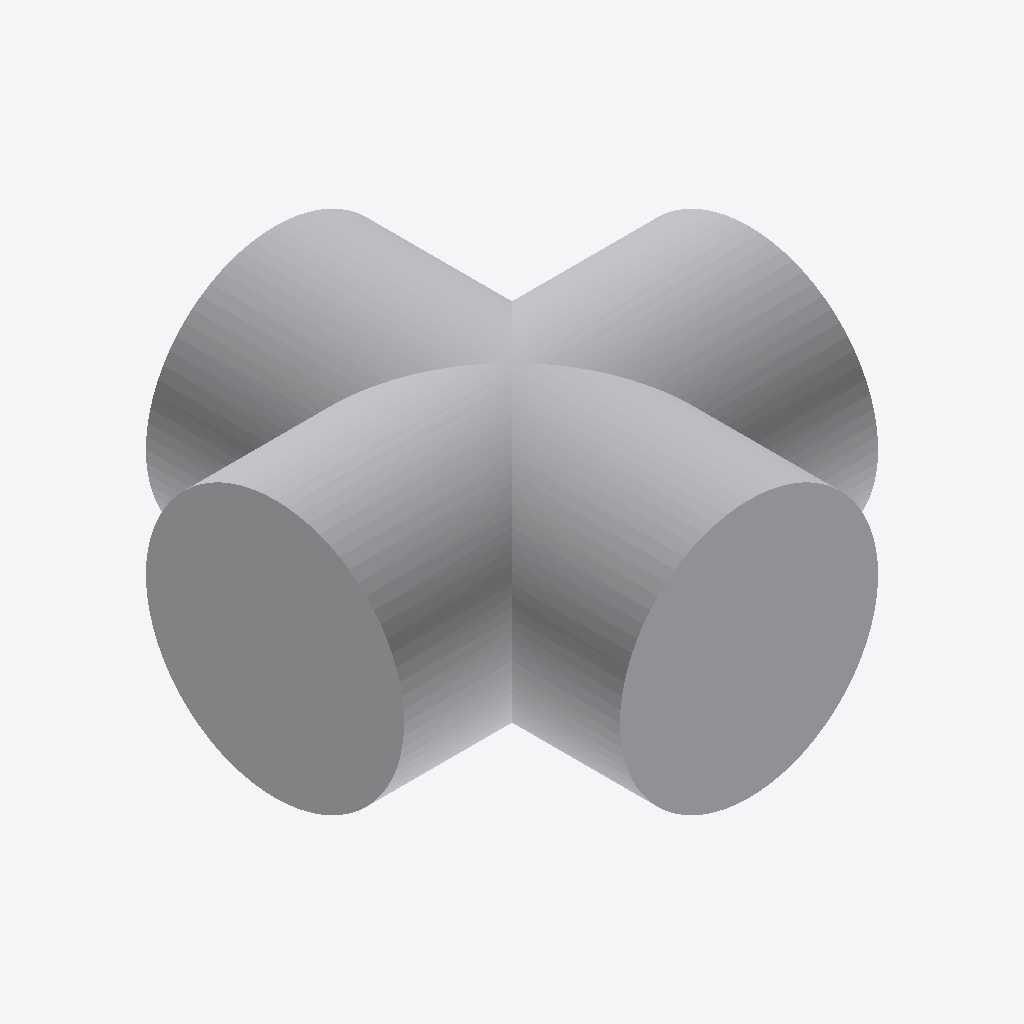
Isometric view of an IFC building model (IFC-SPF (STEP), schema IFC4, length unit millimetre), seen from the south-west, elements coloured by IFC class: 1 other element (light grey).
Extent 0.210 m × 0.210 m × 0.114 m (x, y, z). Elements (1): 1 IfcPipeFitting.

HEADER;
FILE_DESCRIPTION(('GeoIFCNet file'),'');
FILE_NAME('','1995-11-18T09:00:00',('YaMiSo'),('XUT_BIM606'),'ifcopenshell 0.7.0','','None');
FILE_SCHEMA(('IFC4'));
ENDSEC;
DATA;
#1=IFCPROJECT('2GKvaoKJbDPRLI_QcX1zPN',$,'My Project',$,$,$,$,(#67),#45);
#80=IFCSITE('1P06QKl8D7S8iIOSQTTNuP',#79,'My Site',$,$,$,$,$,$,$,$,$,$,$);
#78=IFCPIPEFITTING('2ybevvM3XAyuxIzB4kgIIB',#51,$,$,$,#89,#77,$,$);
ENDSEC;
